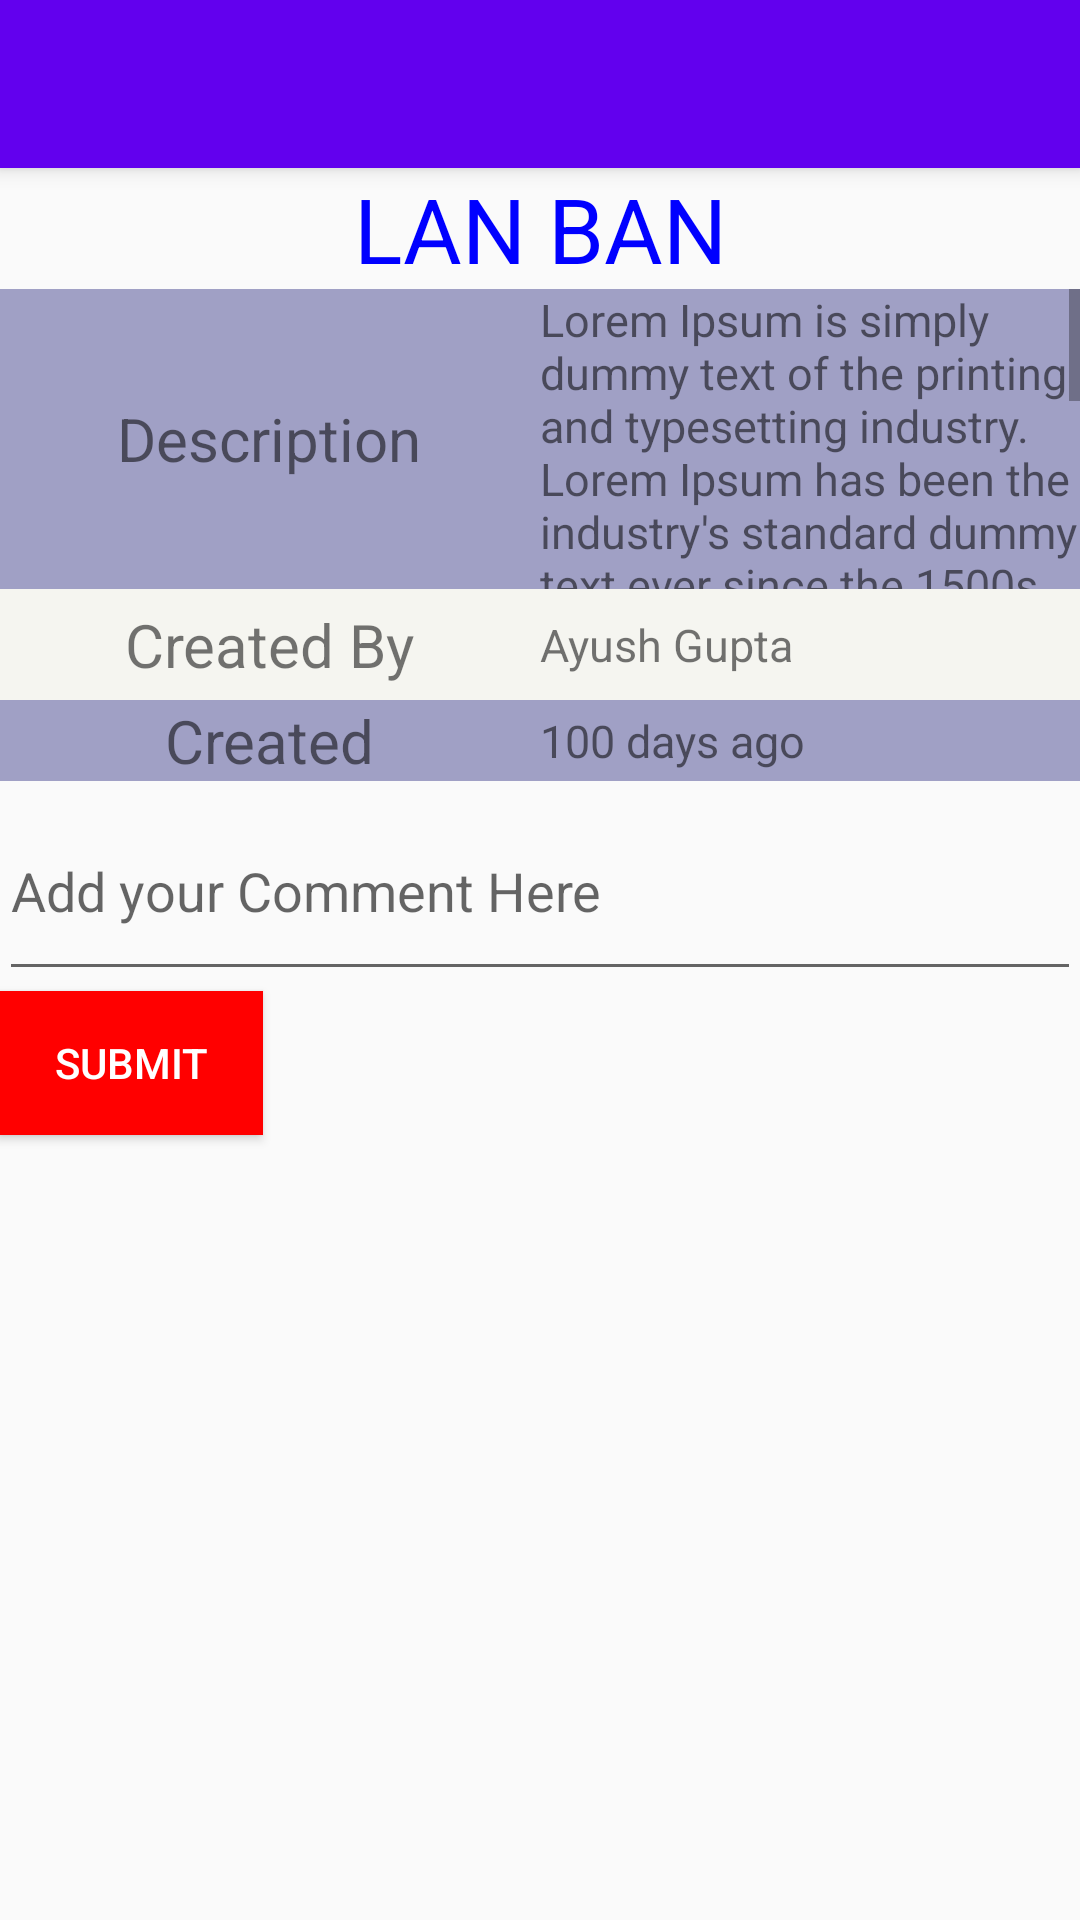

Here is an Android app screen rendered from its layout file. Give the layout XML and the strings, colors and styles it references.
<!-- AndroidManifest.xml: application theme AppTheme -->
<!-- res/layout/activity_detailed_complaint.xml -->
<?xml version="1.0" encoding="utf-8"?>

<android.support.design.widget.CoordinatorLayout xmlns:android="http://schemas.android.com/apk/res/android"
    xmlns:app="http://schemas.android.com/apk/res-auto"
    xmlns:tools="http://schemas.android.com/tools"
    android:layout_width="match_parent"
    android:layout_height="match_parent"
    android:fitsSystemWindows="true"
    tools:context="com.example.quantumcoder.moodleplus.detail_comp_activity">

    <android.support.design.widget.AppBarLayout
        android:layout_width="match_parent"
        android:layout_height="wrap_content"
        android:theme="@style/AppTheme.AppBarOverlay">

        <android.support.v7.widget.Toolbar
            android:id="@+id/toolbar"
            android:layout_width="match_parent"
            android:layout_height="?attr/actionBarSize"
            android:background="?attr/colorPrimary"
            app:popupTheme="@style/AppTheme.PopupOverlay" />

    </android.support.design.widget.AppBarLayout>

    <include layout="@layout/content_detail_comp_activity" />



</android.support.design.widget.CoordinatorLayout>
<!-- res/layout/content_detail_comp_activity.xml (included above) -->
<?xml version="1.0" encoding="utf-8"?>

<LinearLayout xmlns:android="http://schemas.android.com/apk/res/android"
xmlns:app="http://schemas.android.com/apk/res-auto"
xmlns:tools="http://schemas.android.com/tools"
android:orientation="vertical"
android:layout_width="match_parent"
android:layout_height="match_parent"

android:paddingLeft="@dimen/activity_horizontal_margin"
android:paddingRight="@dimen/activity_horizontal_margin"
android:paddingTop="@dimen/activity_vertical_margin"
app:layout_behavior="@string/appbar_scrolling_view_behavior"
tools:context="com.example.quantumcoder.moodleplus.detail_comp_activity"
tools:showIn="@layout/activity_detailed_complaint">

<TextView
android:layout_width="match_parent"
android:layout_height="wrap_content"
android:text="LAN BAN"
android:textColor="#0000ff"
android:layout_alignParentTop="true"
android:textSize="30sp"
android:id="@+id/complaint_title"
android:gravity="center_horizontal" />
<TableLayout
android:layout_width="match_parent"
android:layout_height="wrap_content"
android:layout_below="@+id/gridLayout"
android:layout_alignParentLeft="true"
android:layout_alignParentStart="true"
android:stretchColumns="*"
android:id="@+id/tableLayout"
android:background="#f5f5f0"
    >

<TableRow
    android:id="@+id/tableRow2"
    android:layout_weight="1"
    android:gravity="center"
    android:background="#a0a0c5">

    <TextView
        android:id="@+id/textView2"
        android:layout_height="wrap_content"
        android:layout_weight="1"
        android:layout_width="0dp"
        android:gravity="center"
        android:textSize="20sp"
        android:text="Description" />

    <ScrollView
        android:layout_weight="1"
        android:layout_width="0dp"
        android:layout_height="100dp"
        android:id="@+id/scrollView"
        android:layout_column="1" >
        <TextView
            android:id="@+id/complaint_description"
            android:layout_height="wrap_content"
            android:layout_weight="1"
            android:layout_width="match_parent"
            android:gravity="left"
            android:textSize="15sp"
            android:text="Lorem Ipsum is simply dummy text of the printing and typesetting industry. Lorem Ipsum has been the industry's standard dummy text ever since the 1500s, when an unknown printer took a galley of type and scrambled it to make a type specimen book. It has survived not only five centuries, but also the leap into electronic typesetting, remaining essentially unchanged." />
    </ScrollView>

</TableRow>
<TableRow
    android:id="@+id/tableRow1"
    android:layout_weight="1"
    android:gravity="center"
    android:layout_marginTop="5dp">

    <TextView
        android:id="@+id/textView1"
        android:layout_height="wrap_content"
        android:layout_weight="1"
        android:layout_width="0dp"
        android:gravity="center"
        android:textSize="20sp"
        android:text="Created By" />

    <TextView
        android:layout_height="wrap_content"
        android:layout_weight="1"
        android:layout_width="0dp"
        android:id="@+id/owner"
        android:textSize="15sp"
        android:text="Ayush Gupta" />



</TableRow>
<TableRow
    android:id="@+id/tableRow3"
    android:layout_weight="1"
    android:gravity="center"
    android:layout_marginTop="5dp"
    android:background="#a0a0c5">

    <TextView
        android:id="@+id/textView3"
        android:layout_height="wrap_content"
        android:layout_weight="1"
        android:layout_width="0dp"
        android:gravity="center"
        android:textSize="20sp"
        android:text="Created" />

    <TextView
        android:layout_height="wrap_content"
        android:layout_weight="1"
        android:layout_width="0dp"
        android:id="@+id/complaint_time"
        android:textSize="15sp"
        android:text="100 days ago" />



</TableRow>
</TableLayout>

<EditText
android:height="100px"

android:layout_width="fill_parent"
android:layout_height="70dp"

android:hint="Add your Comment Here"
android:id="@+id/title"
    />

<Button
android:layout_width="wrap_content"
android:layout_height="wrap_content"
android:layout_below="@+id/content"
android:text="Submit"
android:gravity="center"
android:id="@+id/add_comment"
android:onClick="addComment"
android:background="#ff0000"
android:textColor="#ffffff"
    />

    
    
    
    

    
    
    
    
    
    
<TableLayout
android:layout_width="match_parent"
android:layout_height="wrap_content"
android:layout_below="@+id/gridLayout"
android:layout_alignParentLeft="true"
android:layout_alignParentStart="true"
android:stretchColumns="*"
android:id="@+id/tableLayout1"
android:background="#f5f5f0"
    >

<TableRow
    android:id="@+id/tableRow21"
    android:layout_weight="1"
    android:gravity="center"
    android:layout_height="match_parent">


    <ScrollView
        android:layout_weight="1"
        android:layout_width="0dp"
        android:layout_height="match_parent"
        android:id="@+id/scrollView12"
        android:layout_column="0" >
        <ListView
            android:layout_width="match_parent"
            android:layout_height="match_parent"
            android:id="@+id/comments">
        </ListView></ScrollView>

</TableRow>
</TableLayout>
    </LinearLayout>
<!-- resources referenced by this layout -->
<resources>
  <style name="AppTheme.AppBarOverlay" parent="ThemeOverlay.AppCompat.Dark.ActionBar" />
  <style name="AppTheme.PopupOverlay" parent="ThemeOverlay.AppCompat.Light" />
  <style name="AppTheme" parent="Theme.AppCompat.Light.DarkActionBar">
          
          <item name="colorPrimary">@color/colorPrimary</item>
          <item name="colorPrimaryDark">@color/colorPrimaryDark</item>
          <item name="colorAccent">@color/colorAccent</item>
  
      </style>
  <!-- not gathered from this repository: default colours our renderer supplied (Android Studio template values) -->
  <color name="colorPrimary">#FF6200EE</color>
  <color name="colorPrimaryDark">#FF3700B3</color>
  <color name="colorAccent">#FF03DAC5</color>
</resources>
